Labelled photos from "CitrusLeafPathology-14-Aug", an image-classification folder in Aurelia-Maris-Crystalthrone/YouKang. The possible labels are: anthracnose, bacterial blight, black spot, citrus canker, citrus mite, curl leaf, curl virus, deficiency leaf, dry leaf, greening, healthy, melanose, sooty mould, spider mite.

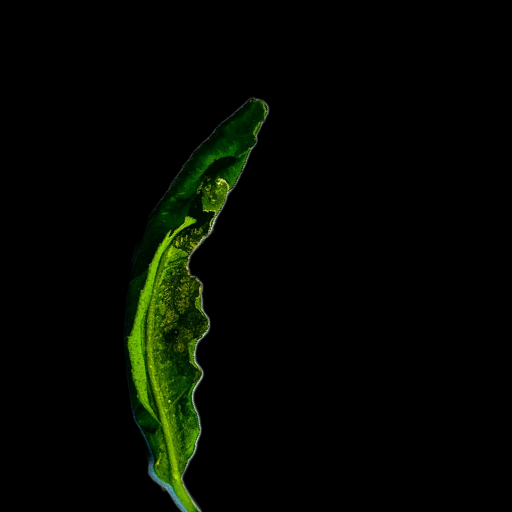
Label: curl virus

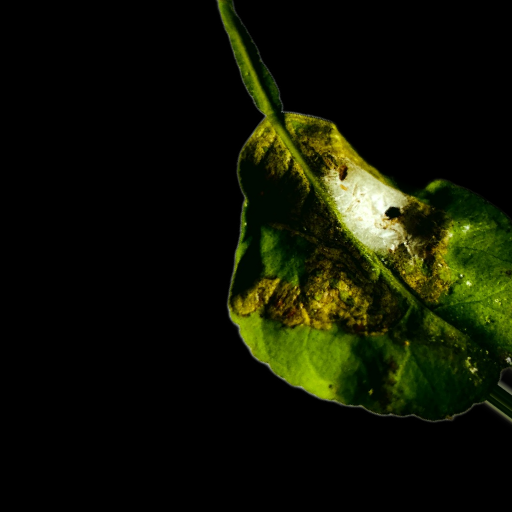
Label: spider mite

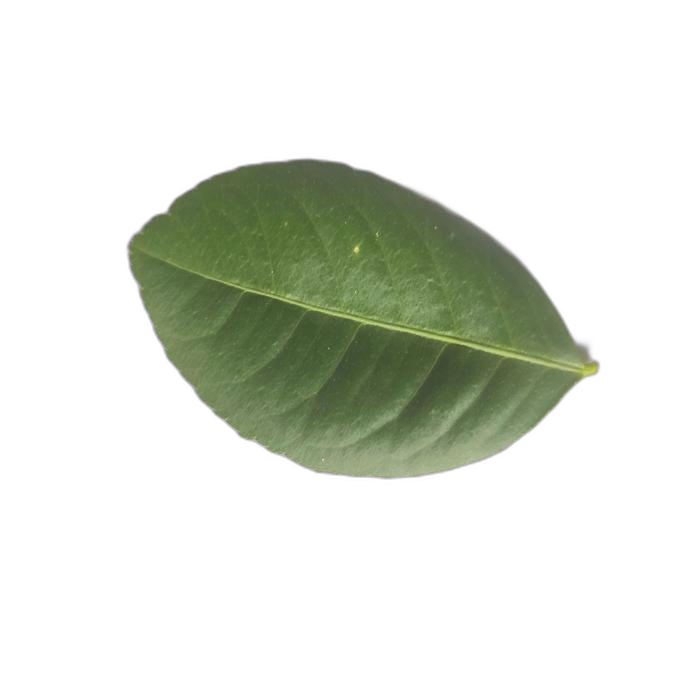
Label: healthy

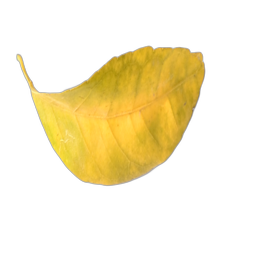
Label: greening

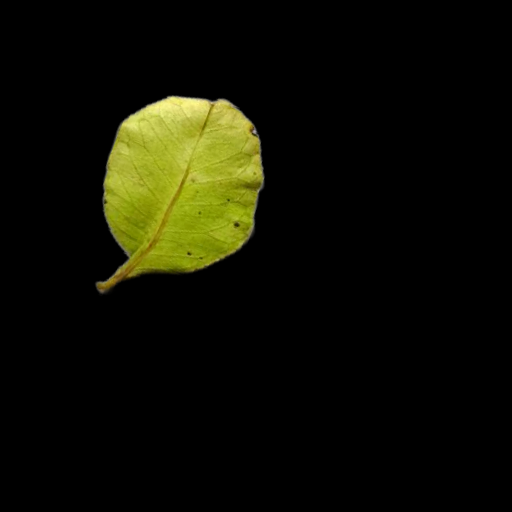
Label: melanose

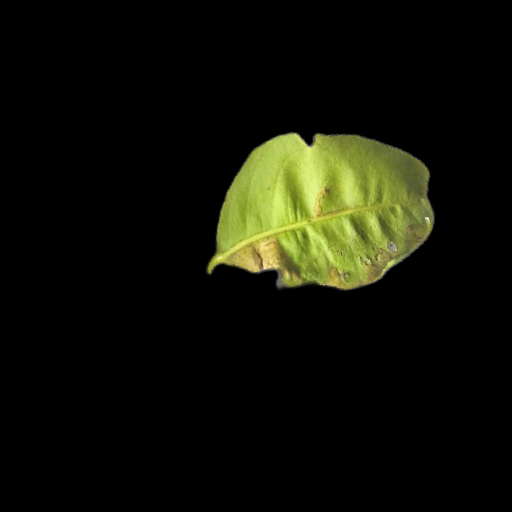
Label: curl leaf
